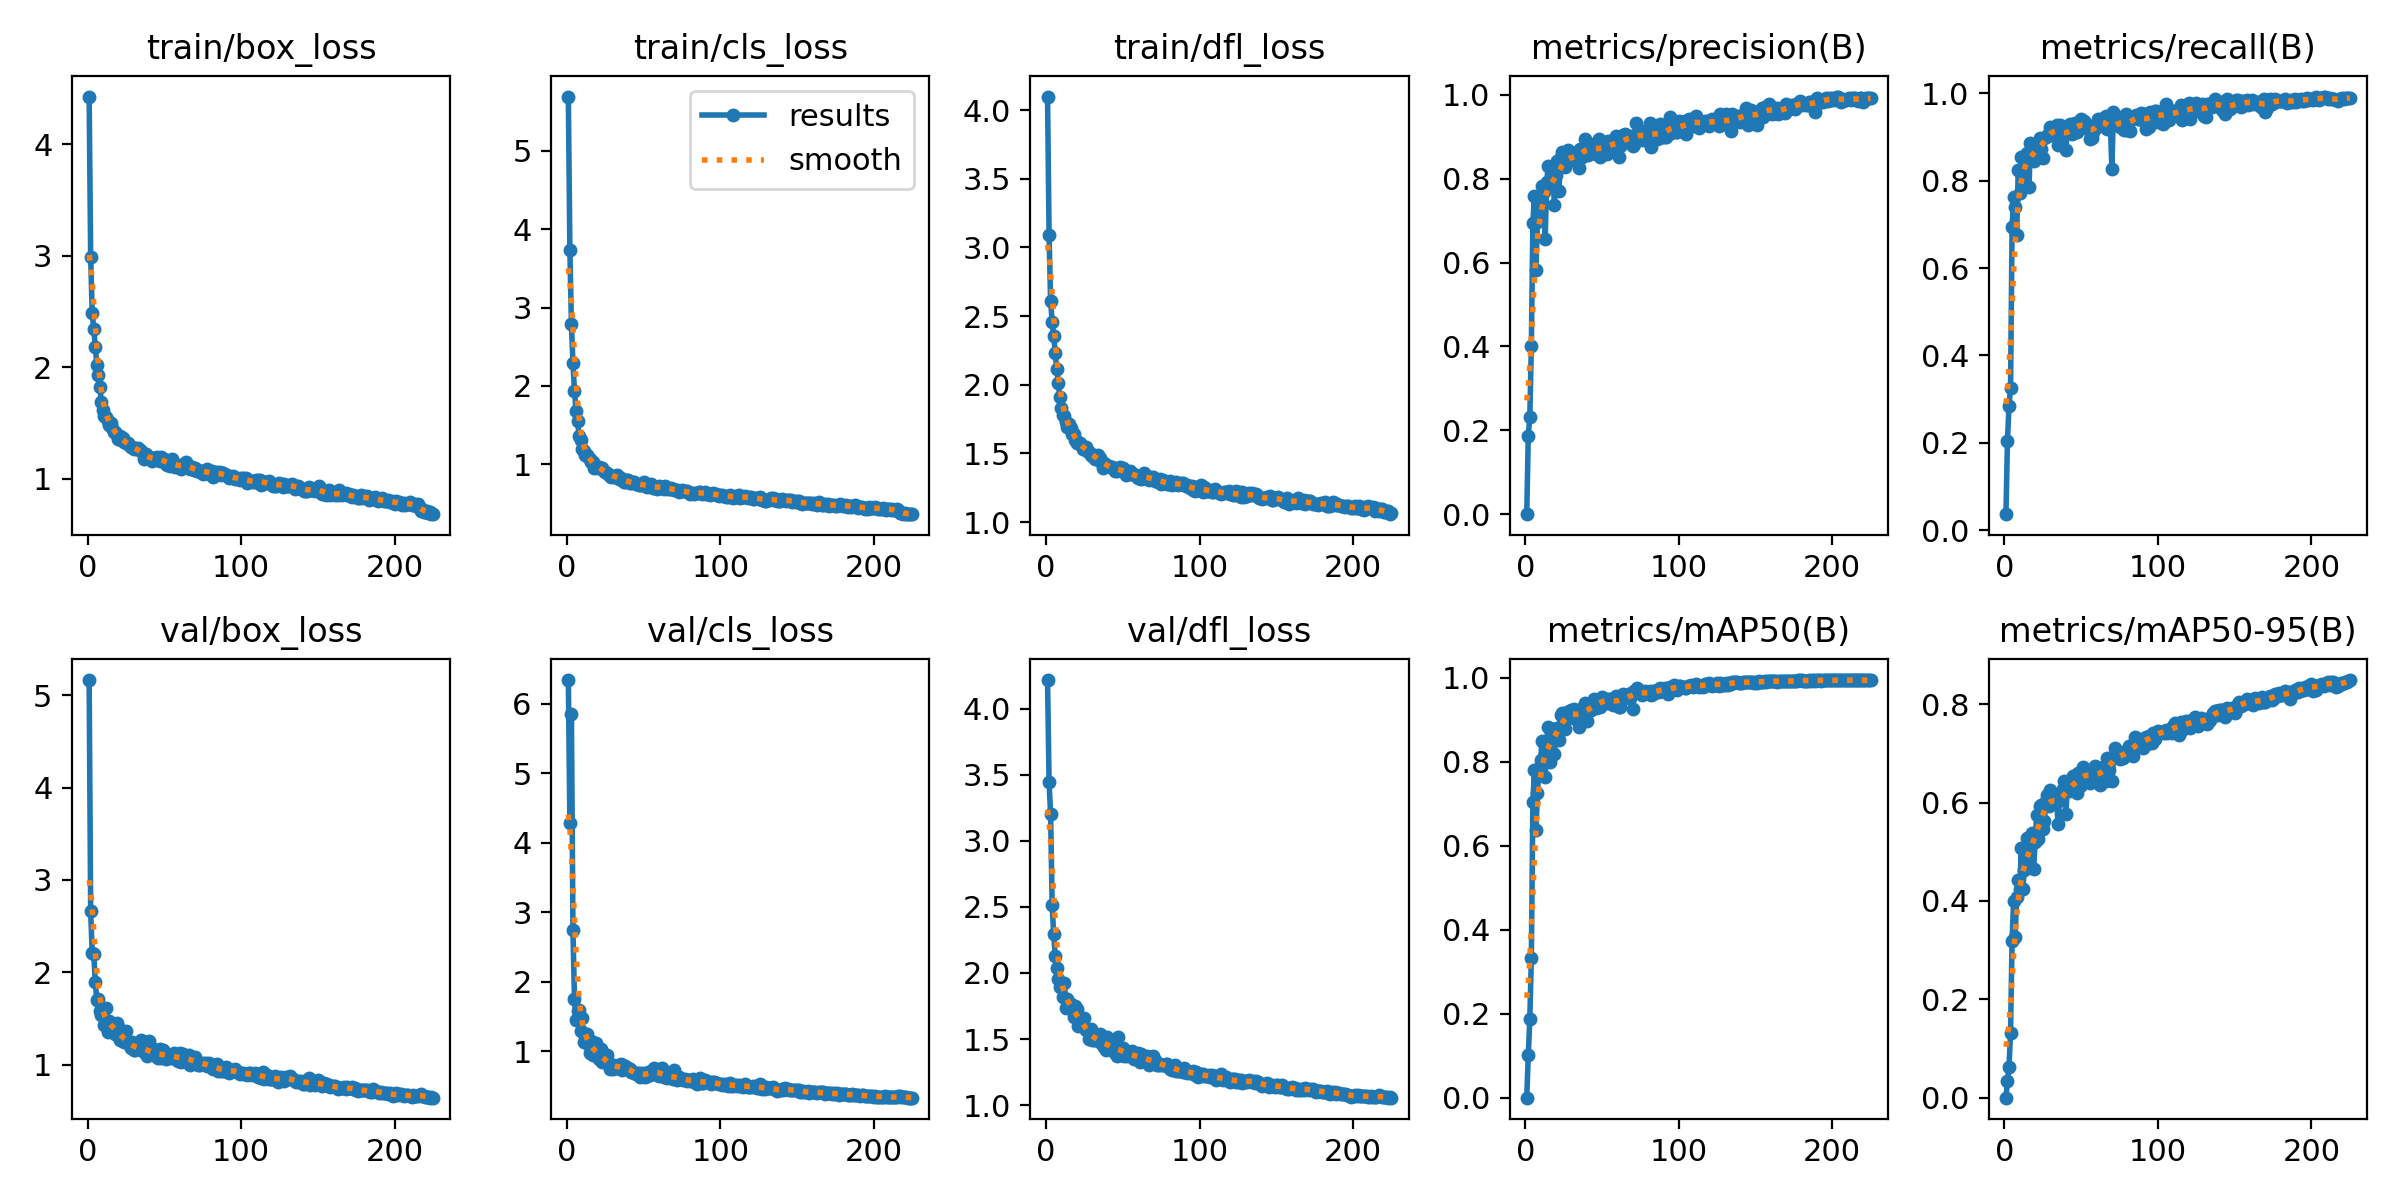

Data behind this chart, as committed beside it:
epoch, train/box_loss, train/cls_loss, train/dfl_loss, metrics/precision(B), metrics/recall(B), metrics/mAP50(B), metrics/mAP50-95(B), val/box_loss, val/cls_loss, val/dfl_loss, lr/pg0, lr/pg1, lr/pg2
1, 4.429, 5.693, 4.099, 0.00011, 0.03704, 6e-05, 1e-05, 5.164, 6.34, 4.216, 0.0006554, 0.0006554, 0.0006554
2, 2.991, 3.739, 3.089, 0.1875, 0.2051, 0.1006, 0.03305, 2.66, 4.287, 3.443, 0.001316, 0.001316, 0.001316
3, 2.488, 2.794, 2.61, 0.232, 0.2849, 0.1875, 0.06258, 2.206, 5.853, 3.201, 0.001971, 0.001971, 0.001971
4, 2.344, 2.289, 2.46, 0.4004, 0.3248, 0.3317, 0.1324, 2.202, 2.739, 2.514, 0.001974, 0.001974, 0.001974
5, 2.187, 1.937, 2.358, 0.6944, 0.6927, 0.7031, 0.3194, 1.892, 1.744, 2.293, 0.001965, 0.001965, 0.001965
6, 2.026, 1.682, 2.233, 0.7596, 0.7621, 0.7795, 0.4007, 1.7, 1.446, 2.126, 0.001956, 0.001956, 0.001956
7, 1.933, 1.555, 2.111, 0.5821, 0.7401, 0.638, 0.3263, 1.715, 1.583, 2.037, 0.001947, 0.001947, 0.001947
8, 1.825, 1.364, 2.015, 0.6975, 0.6752, 0.7252, 0.4087, 1.579, 1.586, 1.952, 0.001938, 0.001938, 0.001938
9, 1.686, 1.307, 1.908, 0.7007, 0.8237, 0.7855, 0.4419, 1.537, 1.289, 1.894, 0.00193, 0.00193, 0.00193
10, 1.614, 1.2, 1.833, 0.747, 0.7721, 0.8042, 0.4238, 1.58, 1.48, 1.927, 0.001921, 0.001921, 0.001921
11, 1.563, 1.166, 1.778, 0.782, 0.8532, 0.8502, 0.5072, 1.431, 1.129, 1.815, 0.001912, 0.001912, 0.001912
12, 1.555, 1.125, 1.774, 0.7677, 0.802, 0.8002, 0.4251, 1.609, 1.239, 1.927, 0.001903, 0.001903, 0.001903
13, 1.515, 1.124, 1.727, 0.656, 0.8547, 0.7629, 0.4628, 1.356, 1.242, 1.732, 0.001894, 0.001894, 0.001894
14, 1.482, 1.088, 1.695, 0.7923, 0.8576, 0.8486, 0.4852, 1.467, 1.095, 1.806, 0.001886, 0.001886, 0.001886
15, 1.504, 1.07, 1.712, 0.8313, 0.8632, 0.8818, 0.5271, 1.407, 0.9716, 1.747, 0.001877, 0.001877, 0.001877
16, 1.455, 1.024, 1.682, 0.7886, 0.7849, 0.7985, 0.484, 1.411, 1.14, 1.765, 0.001868, 0.001868, 0.001868
17, 1.42, 1.024, 1.645, 0.7852, 0.8851, 0.8702, 0.5182, 1.407, 0.9481, 1.73, 0.001859, 0.001859, 0.001859
18, 1.423, 0.9593, 1.645, 0.8228, 0.8732, 0.8774, 0.5383, 1.328, 0.9968, 1.669, 0.00185, 0.00185, 0.00185
19, 1.389, 0.9832, 1.594, 0.7368, 0.8447, 0.8182, 0.4642, 1.448, 1.122, 1.751, 0.001842, 0.001842, 0.001842
20, 1.359, 0.9595, 1.574, 0.8085, 0.8818, 0.8688, 0.5194, 1.405, 0.9105, 1.729, 0.001833, 0.001833, 0.001833
21, 1.381, 0.964, 1.584, 0.8417, 0.8647, 0.8797, 0.5748, 1.263, 0.8825, 1.603, 0.001824, 0.001824, 0.001824
22, 1.353, 0.9534, 1.573, 0.7708, 0.8669, 0.8521, 0.5261, 1.306, 1.025, 1.642, 0.001815, 0.001815, 0.001815
23, 1.371, 0.957, 1.562, 0.8518, 0.8974, 0.9099, 0.5924, 1.256, 0.8424, 1.611, 0.001806, 0.001806, 0.001806
24, 1.328, 0.9126, 1.535, 0.8631, 0.8732, 0.9155, 0.5948, 1.246, 0.8756, 1.606, 0.001798, 0.001798, 0.001798
25, 1.326, 0.899, 1.531, 0.8306, 0.8522, 0.8944, 0.5458, 1.358, 0.8969, 1.656, 0.001789, 0.001789, 0.001789
26, 1.321, 0.8853, 1.544, 0.8269, 0.8985, 0.8779, 0.5626, 1.237, 0.9407, 1.572, 0.00178, 0.00178, 0.00178
27, 1.307, 0.8783, 1.516, 0.8387, 0.8989, 0.9186, 0.6025, 1.225, 0.8305, 1.567, 0.001771, 0.001771, 0.001771
28, 1.285, 0.8556, 1.512, 0.8684, 0.9023, 0.9097, 0.615, 1.176, 0.7479, 1.498, 0.001762, 0.001762, 0.001762
29, 1.29, 0.8403, 1.486, 0.8541, 0.9089, 0.9213, 0.5923, 1.248, 0.7806, 1.574, 0.001754, 0.001754, 0.001754
30, 1.27, 0.8472, 1.48, 0.8459, 0.9229, 0.9235, 0.6265, 1.158, 0.7426, 1.49, 0.001745, 0.001745, 0.001745
31, 1.279, 0.8376, 1.486, 0.8615, 0.904, 0.9036, 0.6158, 1.158, 0.7976, 1.496, 0.001736, 0.001736, 0.001736
32, 1.266, 0.8536, 1.458, 0.8444, 0.92, 0.9255, 0.6079, 1.175, 0.7672, 1.492, 0.001727, 0.001727, 0.001727
33, 1.276, 0.8682, 1.47, 0.8518, 0.916, 0.9134, 0.6, 1.176, 0.7606, 1.503, 0.001718, 0.001718, 0.001718
34, 1.262, 0.8177, 1.488, 0.8519, 0.9263, 0.9185, 0.601, 1.19, 0.8011, 1.507, 0.00171, 0.00171, 0.00171
35, 1.246, 0.831, 1.468, 0.8255, 0.8803, 0.8821, 0.5565, 1.27, 0.8087, 1.538, 0.001701, 0.001701, 0.001701
36, 1.229, 0.8005, 1.439, 0.8714, 0.927, 0.9144, 0.6142, 1.167, 0.7207, 1.468, 0.001692, 0.001692, 0.001692
37, 1.178, 0.7741, 1.396, 0.8505, 0.9245, 0.9056, 0.6086, 1.131, 0.7755, 1.455, 0.001683, 0.001683, 0.001683
38, 1.224, 0.7756, 1.432, 0.8709, 0.916, 0.9325, 0.6273, 1.12, 0.7804, 1.438, 0.001674, 0.001674, 0.001674
39, 1.188, 0.8042, 1.418, 0.8947, 0.9081, 0.9406, 0.6439, 1.095, 0.7516, 1.42, 0.001666, 0.001666, 0.001666
40, 1.2, 0.7962, 1.405, 0.8666, 0.869, 0.8958, 0.5775, 1.252, 0.7545, 1.517, 0.001657, 0.001657, 0.001657
41, 1.191, 0.7588, 1.408, 0.8564, 0.916, 0.9272, 0.6293, 1.115, 0.7424, 1.437, 0.001648, 0.001648, 0.001648
42, 1.16, 0.7582, 1.399, 0.879, 0.9174, 0.9318, 0.6232, 1.178, 0.7044, 1.487, 0.001639, 0.001639, 0.001639
43, 1.185, 0.7732, 1.404, 0.8642, 0.9288, 0.9224, 0.6361, 1.117, 0.697, 1.423, 0.00163, 0.00163, 0.00163
44, 1.191, 0.772, 1.395, 0.8795, 0.906, 0.9281, 0.6331, 1.12, 0.679, 1.452, 0.001622, 0.001622, 0.001622
45, 1.193, 0.7504, 1.371, 0.8824, 0.9131, 0.9486, 0.6539, 1.083, 0.6744, 1.399, 0.001613, 0.001613, 0.001613
46, 1.168, 0.7473, 1.374, 0.8589, 0.9316, 0.9276, 0.6465, 1.069, 0.6855, 1.374, 0.001604, 0.001604, 0.001604
47, 1.165, 0.7381, 1.382, 0.8614, 0.9121, 0.9293, 0.62, 1.163, 0.6772, 1.513, 0.001595, 0.001595, 0.001595
48, 1.196, 0.742, 1.402, 0.8943, 0.9231, 0.945, 0.6599, 1.065, 0.6333, 1.383, 0.001586, 0.001586, 0.001586
49, 1.167, 0.7477, 1.377, 0.8513, 0.9331, 0.9312, 0.6336, 1.153, 0.6794, 1.421, 0.001578, 0.001578, 0.001578
50, 1.18, 0.7764, 1.39, 0.878, 0.9402, 0.9531, 0.6367, 1.141, 0.6581, 1.432, 0.001569, 0.001569, 0.001569
51, 1.135, 0.72, 1.378, 0.8813, 0.9205, 0.947, 0.6734, 1.058, 0.6279, 1.369, 0.00156, 0.00156, 0.00156
52, 1.127, 0.7107, 1.342, 0.8713, 0.9352, 0.9498, 0.6626, 1.11, 0.6456, 1.409, 0.001551, 0.001551, 0.001551
53, 1.146, 0.719, 1.35, 0.858, 0.9296, 0.9402, 0.6628, 1.066, 0.7036, 1.37, 0.001542, 0.001542, 0.001542
54, 1.12, 0.7276, 1.35, 0.8908, 0.9274, 0.948, 0.6571, 1.092, 0.6491, 1.392, 0.001534, 0.001534, 0.001534
55, 1.182, 0.7486, 1.374, 0.8714, 0.9174, 0.9502, 0.6556, 1.1, 0.704, 1.401, 0.001525, 0.001525, 0.001525
56, 1.129, 0.7014, 1.354, 0.8815, 0.896, 0.9433, 0.6403, 1.123, 0.7298, 1.409, 0.001516, 0.001516, 0.001516
57, 1.106, 0.7088, 1.342, 0.8872, 0.8964, 0.9352, 0.6534, 1.057, 0.7504, 1.349, 0.001507, 0.001507, 0.001507
58, 1.126, 0.7114, 1.344, 0.8802, 0.9109, 0.9435, 0.6549, 1.076, 0.7073, 1.367, 0.001498, 0.001498, 0.001498
59, 1.119, 0.691, 1.335, 0.9009, 0.9197, 0.9552, 0.6752, 1.038, 0.6501, 1.361, 0.00149, 0.00149, 0.00149
60, 1.123, 0.7248, 1.324, 0.8932, 0.9231, 0.9537, 0.6553, 1.121, 0.642, 1.398, 0.001481, 0.001481, 0.001481
... 165 more rows
